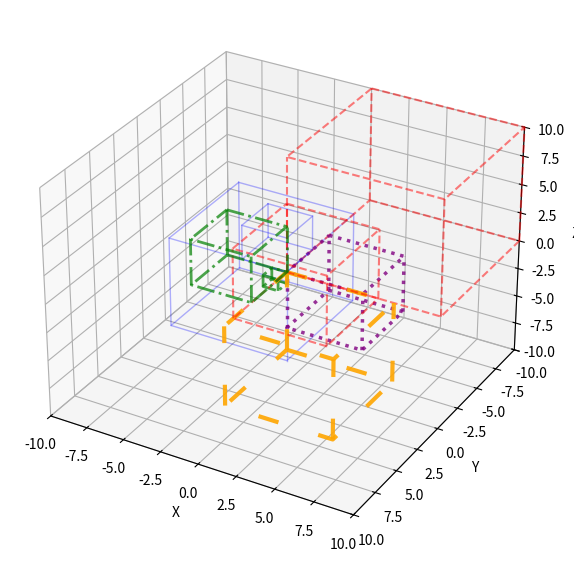

This figure's Python source:
from matplotlib.pyplot import figure, show
from mpl_toolkits.mplot3d import Axes3D
from numpy import binary_repr
from random import randint, seed, sample

# Generar una semilla aleatoria para cada ejecución y configurarla
sem = randint(0, int(1e4))  # Genera una semilla entre 0 y 10000

seed(sem)

print('Seed usada:',sem)

# Crear la figura y un conjunto de ejes en 3D
fig = figure(figsize=(7,7))
ax = fig.add_subplot(111, projection='3d')

# Parámetros
num_cubos = 8  # Número de cubos a generar (máximo 8 para garantizar octantes únicos)
tam_min = 1    # Tamaño mínimo de los cubos
tam_max = 10   # Tamaño máximo de los cubos (debe ser al menos `tam_min + num_cubos - 1` para permitir valores únicos)

# Generar tamaños únicos y octantes únicos
tamaños = sample(range(tam_min, tam_max + 1), num_cubos)
octantes = [0o0 + i for i in range(8)]
#definimos los octales explicitamente xq range SOLO trabaja con enteros
octantes = sample(octantes, num_cubos) # Selecciona octantes únicos al azar

# Crear la lista de cubos con tamaños y octantes únicos
cubos = [{'tam': tam, 'oct': oct} for tam, oct in zip(tamaños, octantes)]

# Colores y estilos de línea variados
colores = ['b', 'r', 'g', 'purple', 'orange']  # Paleta de colores para cada cubo
estilos = ['-', '--', '-.', ':', (0, (5, 10))]  # Diferentes estilos de línea
anchos = [1.0, 1.5, 2.0, 2.5, 3.0]  # Grosor de las líneas
transparencias = [0.3, 0.5, 0.7, 0.8, 0.9]  # Niveles de transparencia

def dibuja_Cubo(ax, L, octante, color, estilo, ancho, alpha):
    '''Dibuja un cubo desde el origen (0, 0, 0) con un tamaño especificado.
      4--------5
     /|       /|
    7--------6 |
    | |      | |
    | |      | |
    | 0------|-1
    |/       |/
    3--------2
    L: Tamaño del cubo.
    color, estilo, ancho, alpha: Personalización gráfica del cubo.
    # Calculamos la traslación en base al octante'''
    
    offset = [-L if bit == '1' else 0 for bit in bin(octante)[2:].zfill(3)]
    '''NO es traduccion
    #SOLO si el cubo ha de ser retranqueado
    #en caso contrario su direccion será positiva
    # Las esquinas del cubo basado en el tamaño y la traslación'''
    # Esquinas del cubo basado en L y offset
    corners = [[offset[i] + L * int(bit) for i, bit in enumerate(binary_repr(num, width=3))]
               for num in [0, 4, 6, 2, 1, 5, 7, 3]]

    # Definición de las conexiones de las aristas
    conexiones = [[i % 4 for i in range(5)],  # Base inferior (0, 1, 2, 3, 0)
                  [i % 4 + 4 for i in range(5)]] + \
                 [[i, i + 4] for i in range(4)]

    # Crear las aristas del cubo utilizando comprensión de lista
    edges = [[corners[j] for j in conexion] for conexion in conexiones]

    # Dibuja las aristas del cubo
    for edge in edges:
        ax.plot3D(*zip(*edge), color=color, linestyle=estilo, linewidth=ancho, alpha=alpha)

# Dibujar cada cubo con características gráficas diferentes
for i, cubo in enumerate(cubos):
    dibuja_Cubo(ax,cubo['tam'],cubo['oct'], 
        color=colores[i % len(colores)], 
        estilo=estilos[i % len(estilos)], 
        ancho=anchos[i % len(anchos)], 
        alpha=transparencias[i % len(transparencias)])

'''# Dibujar los cubos usando su tamaño y octante
for cubo in cubos:
    dibujar_cubo(ax, cubo['tam'], cubo['oct'])'''

# Configurar etiquetas de los ejes
ax.set_xlabel('X')
ax.set_ylabel('Y')  
ax.set_zlabel('Z')

# Calcular el tamaño máximo solo una vez
max_tam = max(cubo['tam'] for cubo in cubos)
lims = [-max_tam, max_tam]

# Ajustar el rango de los ejes
ax.set_xlim(lims)
ax.set_ylim(lims)
ax.set_zlim(lims)

ax.invert_yaxis()

# Mostrar el gráfico
show()
